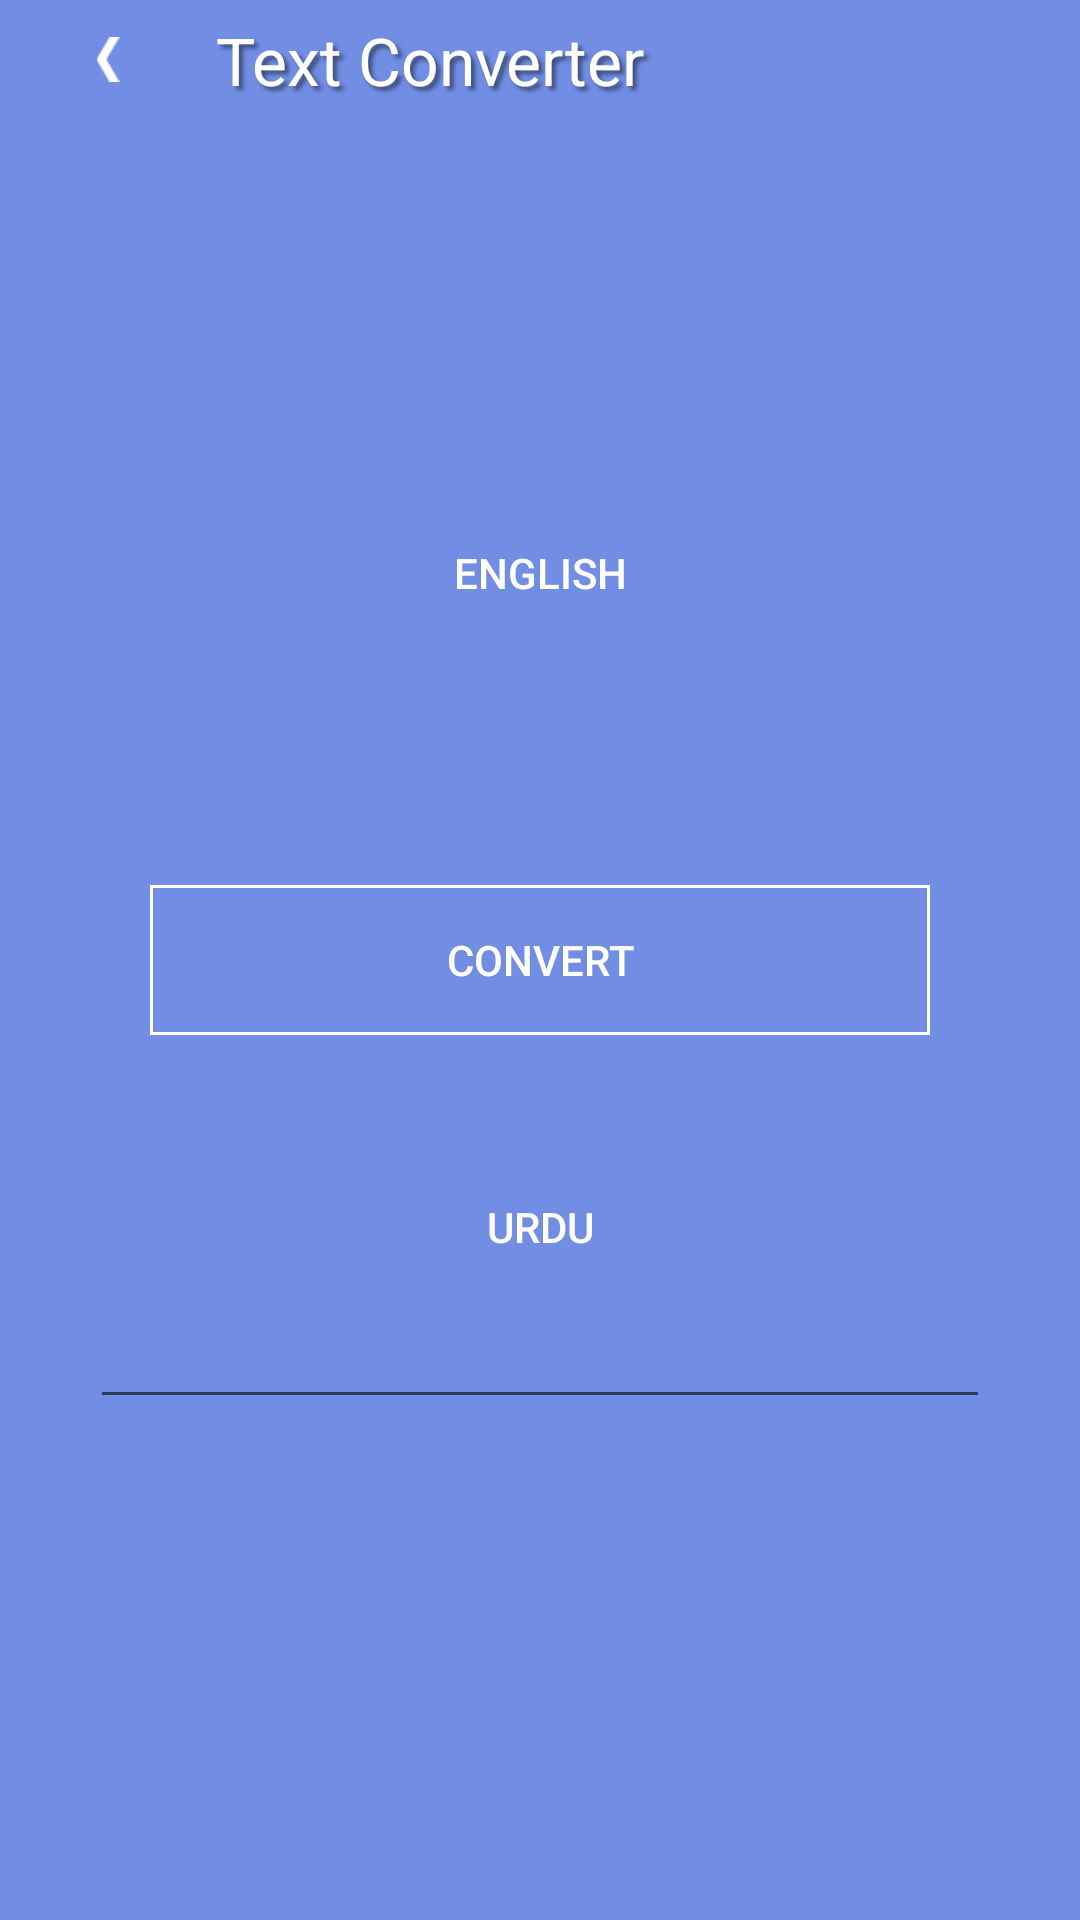

Write the Android layout XML for this screen, with the resource values it uses.
<!-- AndroidManifest.xml: application theme Theme.AppCompat.Light -->
<!-- res/layout/language_text.xml -->
<?xml version="1.0" encoding="utf-8"?>

<RelativeLayout xmlns:android="http://schemas.android.com/apk/res/android"
    android:layout_width="match_parent"
    android:layout_height="match_parent"
    android:background="#718EE4" >

    <LinearLayout
        android:layout_width="match_parent"
        android:layout_height="40dp"
        android:orientation="horizontal"
        android:weightSum="1" >

        <ImageView
            android:id="@+id/backText"
            android:layout_width="0dp"
            android:layout_height="wrap_content"
            android:layout_gravity="center"
            android:layout_weight="0.2"
            android:src="@drawable/back_arrow" />

        <TextView
            style="@android:style/TextAppearance.Large"
            android:layout_width="0dp"
            android:layout_height="match_parent"
            android:layout_weight="0.8"
            android:gravity="center_vertical"
            android:shadowColor="#7000"
            android:shadowDx="4"
            android:shadowDy="4"
            android:shadowRadius="3"
            android:text="Text Converter"
            android:textColor="#ffffff" />
    </LinearLayout>

    <LinearLayout
        android:layout_width="match_parent"
        android:layout_height="wrap_content"
        android:layout_above="@+id/convertButton"
        android:layout_marginBottom="40dp"
        android:layout_marginLeft="30dp"
        android:layout_marginRight="30dp"
        android:orientation="vertical" >

        <Button
            android:id="@+id/fromCountry"
            android:layout_width="match_parent"
            android:layout_height="wrap_content"
            android:background="@drawable/spinner_default"
            android:text="English"
            android:focusable="false"
            android:textColor="#ffffff" />

        <EditText
            android:id="@+id/wordFrom"
            android:layout_width="match_parent"
            android:layout_height="40dp"
            android:background="@null"
            android:inputType="text" />
    </LinearLayout>

    <LinearLayout
        android:layout_width="match_parent"
        android:layout_height="wrap_content"
        android:layout_below="@+id/convertButton"
        android:layout_marginLeft="30dp"
        android:layout_marginRight="30dp"
        android:layout_marginTop="40dp"
        android:orientation="vertical" >

        <Button
            android:id="@+id/toCountry"
            android:layout_width="match_parent"
            android:layout_height="wrap_content"
            android:background="@drawable/spinner_default"
            android:text="Urdu"
            android:textColor="#ffffff" />

        <EditText
            android:id="@+id/wordTo"
            android:layout_width="match_parent"
            android:layout_height="40dp"
            android:focusable="false" />
    </LinearLayout>

    <Button
        android:id="@+id/convertButton"
        android:layout_width="match_parent"
        android:layout_height="50dp"
        android:layout_centerInParent="true"
        android:layout_marginLeft="50dp"
        android:layout_marginRight="50dp"
        android:background="@drawable/custom_edittext"
        android:text="Convert"
        android:textColor="#ffffff"
        android:visibility="visible" />

    <ProgressBar
        android:id="@+id/progressLanguageText"
        android:layout_width="match_parent"
        android:layout_height="wrap_content"
        android:layout_centerInParent="true"
        android:indeterminateDrawable="@drawable/my_progress_indeterminate"
        android:visibility="invisible" />

</RelativeLayout>
<!-- resources referenced by this layout -->
<resources>
  <!-- drawable back_arrow: png bitmap (drawable-xhdpi, 3531 bytes) -->
  <!-- drawable custom_edittext (drawable) -->
  <?xml version="1.0" encoding="utf-8"?>
  
  <shape xmlns:android="http://schemas.android.com/apk/res/android"
      android:shape="rectangle" >
  
      <corners android:radius="0dp" />
  
       <solid android:color="@android:color/transparent"/>
  
      <stroke
          android:width="1dp"
          android:color="#ffffff" />
  
  </shape>
  <!-- drawable my_progress_indeterminate (drawable) -->
  <?xml version="1.0" encoding="utf-8"?>
  
  <animated-rotate xmlns:android="http://schemas.android.com/apk/res/android" android:drawable="@drawable/image_for_rotation" android:pivotX="50%"
  	android:pivotY="50%" />
</resources>
